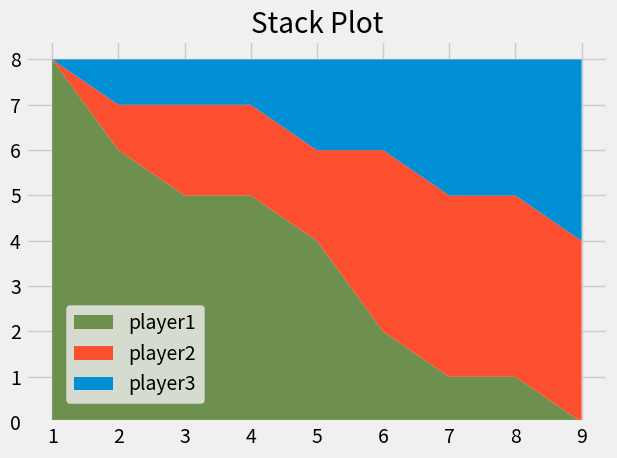

Reproduce this figure in Python.
from matplotlib import pyplot as plt

plt.style.use('fivethirtyeight')

minutes = [1, 2, 3, 4, 5, 6, 7, 8, 9]

# player1 = [1, 2, 3, 3, 4, 4, 4, 4, 5]
# player2 = [1, 1, 1, 1, 2, 2, 2, 3, 4]
# player3 = [1, 1, 1, 2, 2, 2, 3, 3, 3]

player1 = [8, 6, 5, 5, 4, 2, 1, 1, 0]
player2 = [0, 1, 2, 2, 2, 4, 4, 4, 4]
player3 = [0, 1, 1, 1, 2, 2, 3, 3, 4]

labels = ['player1', 'player2', 'player3']
colors = ['#6d904f', '#fc4f30', '#008fd5']

plt.stackplot(minutes, player1, player2, player3 ,labels = labels, colors=colors)

plt.title('Stack Plot')
plt.tight_layout()
plt.legend(loc = (0.07, 0.05))
plt.savefig('4_StackPlots.png')
plt.show()